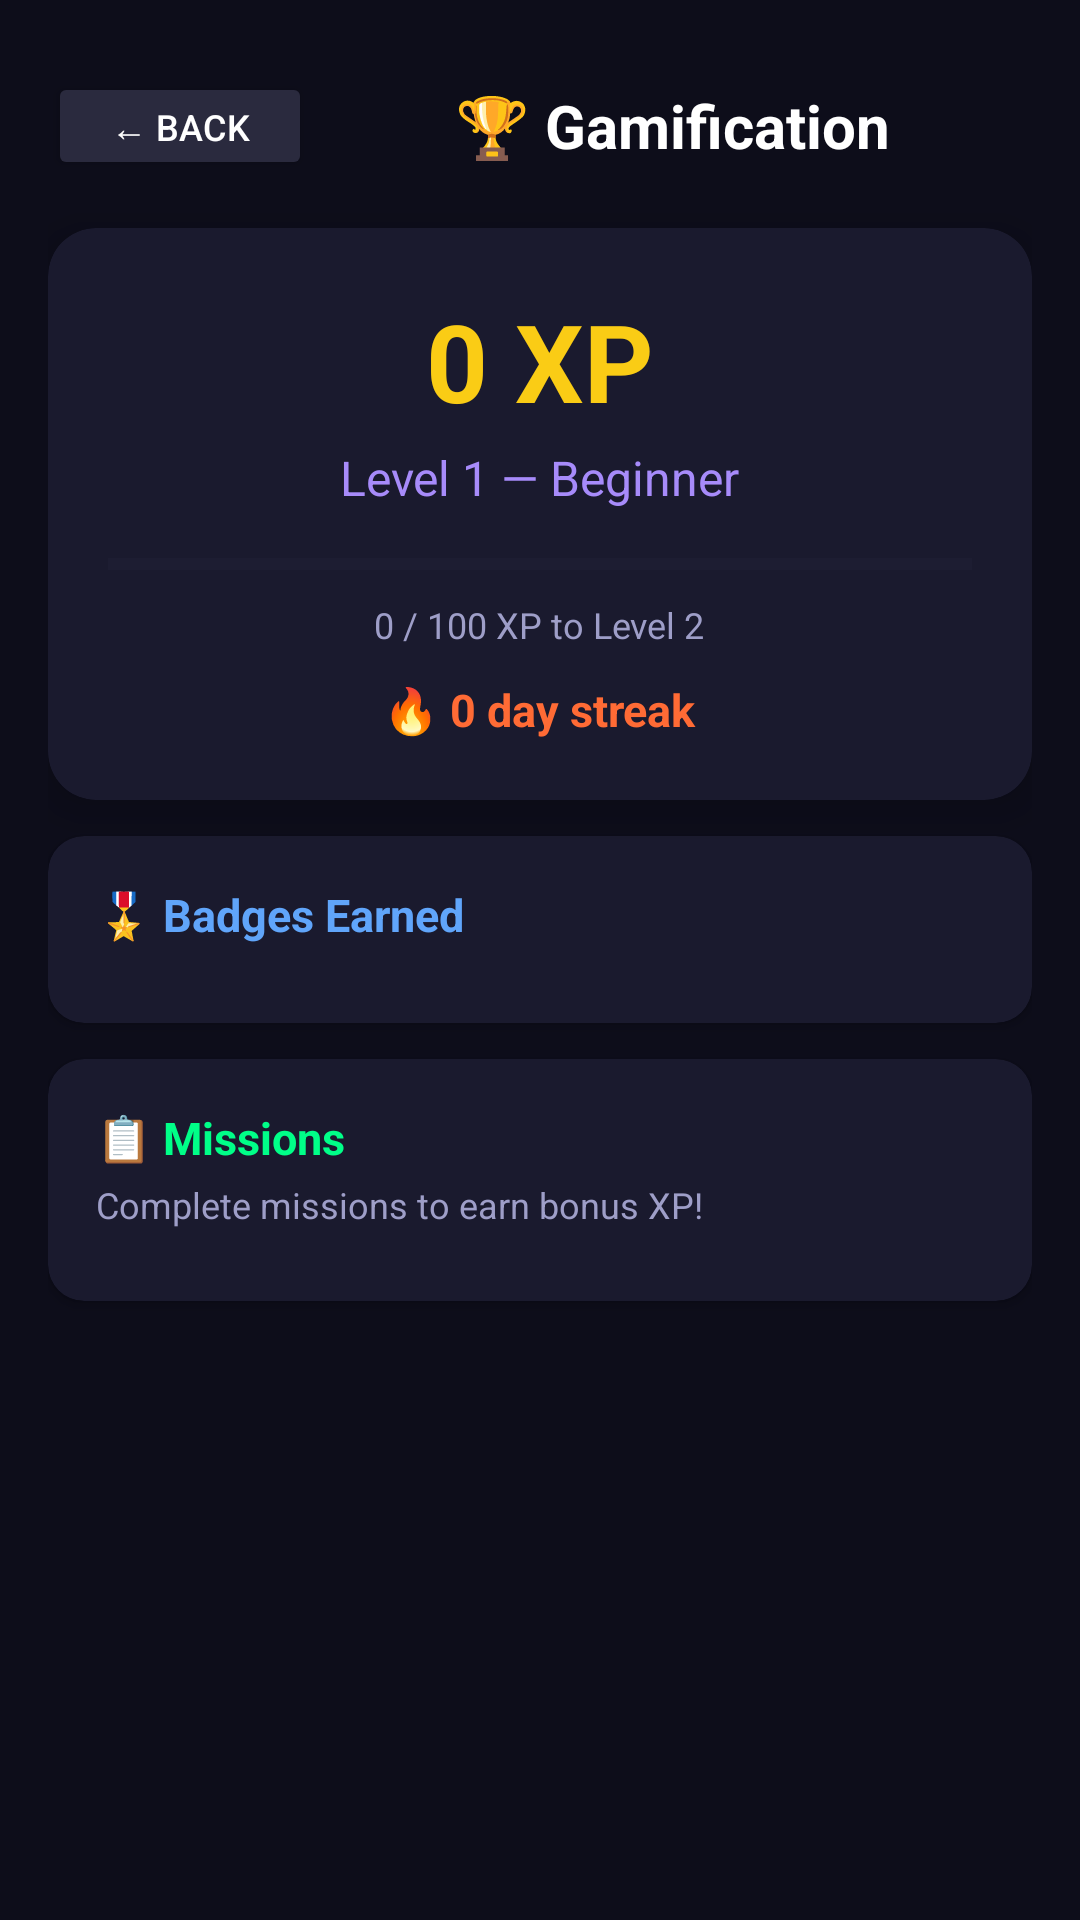

This screen was rendered from an Android layout file. Write that file and the resources it references.
<!-- AndroidManifest.xml: application theme Theme.SoftControlAI -->
<!-- res/layout/activity_gamification.xml -->
<ScrollView xmlns:android="http://schemas.android.com/apk/res/android" xmlns:app="http://schemas.android.com/apk/res-auto" android:layout_width="match_parent" android:layout_height="match_parent" android:background="#0D0D1A" android:fillViewport="true">
    <LinearLayout android:layout_width="match_parent" android:layout_height="wrap_content" android:orientation="vertical" android:padding="16dp">
        
        <LinearLayout android:layout_width="match_parent" android:layout_height="wrap_content" android:orientation="horizontal" android:gravity="center_vertical" android:paddingTop="8dp" android:paddingBottom="16dp">
            <Button android:id="@+id/btnBack" android:layout_width="wrap_content" android:layout_height="36dp" android:text="← Back" android:textColor="#FFFFFF" android:backgroundTint="#2A2A3E" android:textSize="12sp"/>
            <TextView android:layout_width="0dp" android:layout_height="wrap_content" android:layout_weight="1" android:text="🏆 Gamification" android:textColor="#FFFFFF" android:textSize="20sp" android:textStyle="bold" android:gravity="center"/>
        </LinearLayout>
        
        <androidx.cardview.widget.CardView android:layout_width="match_parent" android:layout_height="wrap_content" android:layout_marginBottom="12dp" app:cardBackgroundColor="#1A1A2E" app:cardCornerRadius="16dp" app:cardElevation="8dp">
            <LinearLayout android:layout_width="match_parent" android:layout_height="wrap_content" android:orientation="vertical" android:padding="20dp" android:gravity="center">
                <TextView android:id="@+id/tvXpTotal" android:layout_width="wrap_content" android:layout_height="wrap_content" android:text="0 XP" android:textColor="#FACC15" android:textSize="36sp" android:textStyle="bold"/>
                <TextView android:id="@+id/tvLevel" android:layout_width="wrap_content" android:layout_height="wrap_content" android:text="Level 1 — Beginner" android:textColor="#A78BFA" android:textSize="16sp" android:paddingTop="4dp" android:paddingBottom="12dp"/>
                <ProgressBar android:id="@+id/progressXP" style="?android:attr/progressBarStyleHorizontal" android:layout_width="match_parent" android:layout_height="12dp" android:max="100" android:progress="0" android:progressTint="#7C3AED" android:progressBackgroundTint="#2A2A3E"/>
                <TextView android:id="@+id/tvXpProgress" android:layout_width="wrap_content" android:layout_height="wrap_content" android:text="0 / 100 XP to Level 2" android:textColor="#9E9EC8" android:textSize="12sp" android:paddingTop="6dp"/>
                <TextView android:id="@+id/tvStreak" android:layout_width="wrap_content" android:layout_height="wrap_content" android:text="🔥 0 day streak" android:textColor="#FF6B35" android:textSize="15sp" android:textStyle="bold" android:paddingTop="10dp"/>
            </LinearLayout>
        </androidx.cardview.widget.CardView>
        
        <androidx.cardview.widget.CardView android:layout_width="match_parent" android:layout_height="wrap_content" android:layout_marginBottom="12dp" app:cardBackgroundColor="#1A1A2E" app:cardCornerRadius="12dp">
            <LinearLayout android:layout_width="match_parent" android:layout_height="wrap_content" android:orientation="vertical" android:padding="16dp">
                <TextView android:layout_width="wrap_content" android:layout_height="wrap_content" android:text="🎖️ Badges Earned" android:textColor="#60A5FA" android:textSize="15sp" android:textStyle="bold" android:paddingBottom="10dp"/>
                <LinearLayout android:id="@+id/llBadges" android:layout_width="match_parent" android:layout_height="wrap_content" android:orientation="vertical"/>
            </LinearLayout>
        </androidx.cardview.widget.CardView>
        
        <androidx.cardview.widget.CardView android:layout_width="match_parent" android:layout_height="wrap_content" android:layout_marginBottom="24dp" app:cardBackgroundColor="#1A1A2E" app:cardCornerRadius="12dp">
            <LinearLayout android:layout_width="match_parent" android:layout_height="wrap_content" android:orientation="vertical" android:padding="16dp">
                <TextView android:layout_width="wrap_content" android:layout_height="wrap_content" android:text="📋 Missions" android:textColor="#00FF88" android:textSize="15sp" android:textStyle="bold" android:paddingBottom="4dp"/>
                <TextView android:layout_width="wrap_content" android:layout_height="wrap_content" android:text="Complete missions to earn bonus XP!" android:textColor="#9E9EC8" android:textSize="12sp" android:paddingBottom="8dp"/>
                <LinearLayout android:id="@+id/llMissions" android:layout_width="match_parent" android:layout_height="wrap_content" android:orientation="vertical"/>
            </LinearLayout>
        </androidx.cardview.widget.CardView>
    </LinearLayout>
</ScrollView>
<!-- resources referenced by this layout -->
<resources>
  <style name="Theme.SoftControlAI" parent="Theme.MaterialComponents.DayNight.NoActionBar">
          <item name="colorPrimary">@color/colorPrimary</item>
          <item name="colorPrimaryVariant">@color/colorPrimaryVariant</item>
          <item name="colorOnPrimary">@color/colorOnPrimary</item>
          <item name="colorSecondary">@color/colorSecondary</item>
          <item name="colorOnSecondary">@color/colorOnSecondary</item>
          <item name="android:colorBackground">@color/colorBackground</item>
          <item name="android:windowBackground">@color/colorBackground</item>
          <item name="android:statusBarColor">@color/colorBackground</item>
          <item name="android:navigationBarColor">@color/colorBackground</item>
          <item name="colorSurface">@color/colorSurface</item>
          <item name="colorOnSurface">@color/colorOnSurface</item>
      </style>
  <color name="colorPrimary">#7C3AED</color>
  <color name="colorPrimaryVariant">#5B21B6</color>
  <color name="colorOnPrimary">#FFFFFF</color>
  <color name="colorSecondary">#00FF88</color>
  <color name="colorOnSecondary">#000000</color>
  <color name="colorBackground">#0D0D1A</color>
  <color name="colorSurface">#1A1A2E</color>
  <color name="colorOnSurface">#FFFFFF</color>
</resources>
